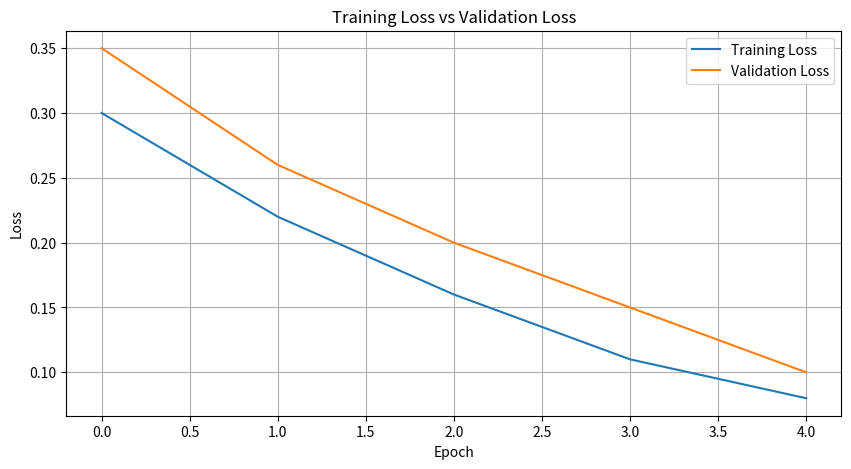

Here is the Python script that generated this plot: (Note: this script raises an exception after producing the figure.)
# This file handles all visualization tasks such as plotting raw data trends and model predictions, used to provide graphical insights into the dataset and forecast accuracy.

# Graph plotting
 
"""
====================================================
Module : visualization.py
Project: Airline Passenger Forecasting
Purpose: Visualize Model Performance
====================================================
"""
 
import matplotlib.pyplot as plt
 
 
class Visualizer:
 
    """
    Visualize the model performance.
    """
 
    def __init__(self):
        pass
 
    def plot_training_loss(self, history):
        """
        Plot Training Loss and Validation Loss.
        """
 
        plt.figure(figsize=(10,5))
 
        plt.plot(
            history.history["loss"],
            label="Training Loss"
        )
 
        plt.plot(
            history.history["val_loss"],
            label="Validation Loss"
        )
 
        plt.title("Training Loss vs Validation Loss")
 
        plt.xlabel("Epoch")
 
        plt.ylabel("Loss")
 
        plt.legend()
 
        plt.grid(True)
 
        plt.savefig("outputs/loss_curve.png")
 
        plt.show()
 
        print("Training Loss Graph Saved Successfully.")
 
    def plot_predictions(self, actual, predicted):
        """
        Plot Actual vs Predicted Passenger Counts.
        """
 
        plt.figure(figsize=(12,6))
 
        plt.plot(
            actual,
            label="Actual",
            linewidth=2
        )
 
        plt.plot(
            predicted,
            label="Predicted",
            linewidth=2
        )
 
        plt.title("Actual vs Predicted Passenger Count")
 
        plt.xlabel("Time")
 
        plt.ylabel("Passengers")
 
        plt.legend()
 
        plt.grid(True)
 
        plt.savefig("outputs/prediction.png")
 
        plt.show()
 
        print("Prediction Graph Saved Successfully.")
 
    def plot_future_forecast(self, future_values):
        """
        Plot Future Forecast.
        """
 
        plt.figure(figsize=(12,6))
 
        plt.plot(
            future_values,
            marker="o",
            linewidth=2
        )
 
        plt.title("Future Passenger Forecast")
 
        plt.xlabel("Future Months")
 
        plt.ylabel("Passengers")
 
        plt.grid(True)
 
        plt.savefig("outputs/forecast.png")
 
        plt.show()
 
        print("Forecast Graph Saved Successfully.")
 
if __name__ == "__main__":
 
    import numpy as np
 
    class DummyHistory:
 
        history = {
            "loss": [0.30,0.22,0.16,0.11,0.08],
            "val_loss":[0.35,0.26,0.20,0.15,0.10]
        }
 
    history = DummyHistory()
 
    actual = np.array([300,320,350,380,420,450])
 
    predicted = np.array([295,325,345,385,418,455])
 
    future = np.array([470,485,500,520,540,560])
 
    visualizer = Visualizer()
 
    visualizer.plot_training_loss(history)
 
    visualizer.plot_predictions(actual,predicted)
 
    visualizer.plot_future_forecast(future)
 
